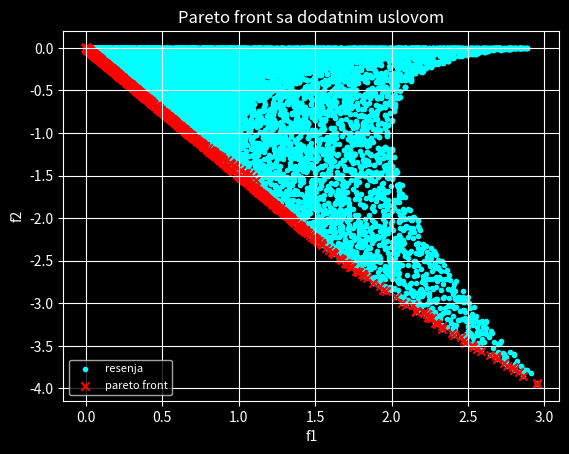

This chart was generated by the following Python code:
# -*- coding: utf-8 -*-
"""
Created on Wed Jan 13 18:14:41 2021

[redacted]
[redacted]
"""

import numpy as np
import math
import matplotlib.pyplot as plt

tacke_bez_uslova = []
tacke_sa_uslovom = []

funkcija1_bez_uslova = []
funkcija2_bez_uslova = []
funkcija1_sa_uslovom = []
funkcija2_sa_uslovom = []

for iteration in range(10000):
    x = np.random.uniform(-1, 1)
    y = np.random.uniform(-1, 1)
    
    tacke_bez_uslova.append([x, y])
    
    # uslov
    while((x * y + (1/4)) < 0):
        x = np.random.uniform(-1, 1)
        y = np.random.uniform(-1, 1)
        
    tacke_sa_uslovom.append([x, y])
    
    # prvi deo zadatka za bez uslova
    x_pow = math.pow(tacke_bez_uslova[iteration][0], 2)
    y_pow = math.pow(tacke_bez_uslova[iteration][1], 2)
    
    f1 = 2 * x_pow + y_pow
    
    funkcija1_bez_uslova.append(f1)
    
    x_y_pow = math.pow(tacke_bez_uslova[iteration][0] - tacke_bez_uslova[iteration][1], 2)
    
    f2 = -1 * x_y_pow
    
    funkcija2_bez_uslova.append(f2) 
    
    # drugi deo zadatka za sa uslovom
    x_pow = math.pow(tacke_sa_uslovom[iteration][0], 2)
    y_pow = math.pow(tacke_sa_uslovom[iteration][1], 2)
    
    f1 = 2 * x_pow + y_pow
    
    funkcija1_sa_uslovom.append(f1)
    
    x_y_pow = math.pow(tacke_sa_uslovom[iteration][0] - tacke_sa_uslovom[iteration][1], 2)
    
    f2 = -1 * x_y_pow
    
    funkcija2_sa_uslovom.append(f2) 
    
    
nasaoBolji_bez_uslova = 0
nasaoBolji_sa_uslovom = 0

pareto_za_x_bez_uslova = []
pareto_za_y_bez_uslova = []

pareto_za_x_sa_uslovom = []
pareto_za_y_sa_uslovom = []

for i in range(10000):
    for j in range(10000):
        
        if(i != j):
            # bez uslova
            if(nasaoBolji_bez_uslova == 0):
                if(funkcija1_bez_uslova[i] >= funkcija1_bez_uslova[j] and funkcija2_bez_uslova[i] >= funkcija2_bez_uslova[j]):
                    if(funkcija1_bez_uslova[i] > funkcija1_bez_uslova[j] or funkcija2_bez_uslova[i] > funkcija2_bez_uslova[j]):
                        nasaoBolji_bez_uslova = 1
            
            # sa uslovom
            if(nasaoBolji_sa_uslovom == 0):
                if(funkcija1_sa_uslovom[i] >= funkcija1_sa_uslovom[j] and funkcija2_sa_uslovom[i] >= funkcija2_sa_uslovom[j]):
                    if(funkcija1_sa_uslovom[i] > funkcija1_sa_uslovom[j] or funkcija2_sa_uslovom[i] > funkcija2_sa_uslovom[j]):
                        nasaoBolji_sa_uslovom = 1
                    
    # pareto bez uslova
    if(nasaoBolji_bez_uslova == 0):
        pareto_za_x_bez_uslova.append(funkcija1_bez_uslova[i])
        pareto_za_y_bez_uslova.append(funkcija2_bez_uslova[i])
        
    nasaoBolji_bez_uslova = 0
    
    # pareto sa uslovom
    if(nasaoBolji_sa_uslovom == 0):
        pareto_za_x_sa_uslovom.append(funkcija1_sa_uslovom[i])
        pareto_za_y_sa_uslovom.append(funkcija2_sa_uslovom[i])
        
    nasaoBolji_sa_uslovom = 0
        
plt.style.use('dark_background')
plt.title("Pareto front")
plt.grid(True)
plt.xlabel("f1")
plt.ylabel("f2")
plt.legend(frameon=True, loc='lower center')
f1_f2 = plt.scatter(funkcija1_bez_uslova, funkcija2_bez_uslova, color = 'aqua', marker='.')
pareto_x1_x2 = plt.scatter(pareto_za_x_bez_uslova, pareto_za_y_bez_uslova, color = 'red', marker='x')

plt.legend((f1_f2, pareto_x1_x2),('resenja', 'pareto front'),scatterpoints=1,loc='lower left',fontsize=8)

plt.show()
    
plt.style.use('dark_background')
plt.title("Pareto front sa dodatnim uslovom")
plt.grid(True)
plt.xlabel("f1")
plt.ylabel("f2")
plt.legend(frameon=True, loc='lower center')
plt.scatter(funkcija1_sa_uslovom, funkcija2_sa_uslovom, color = 'aqua', marker='.' )
plt.scatter(pareto_za_x_sa_uslovom, pareto_za_y_sa_uslovom, color = 'red', marker='x')
plt.legend((f1_f2, pareto_x1_x2),('resenja', 'pareto front'),scatterpoints=1,loc='lower left',fontsize=8)

plt.show()